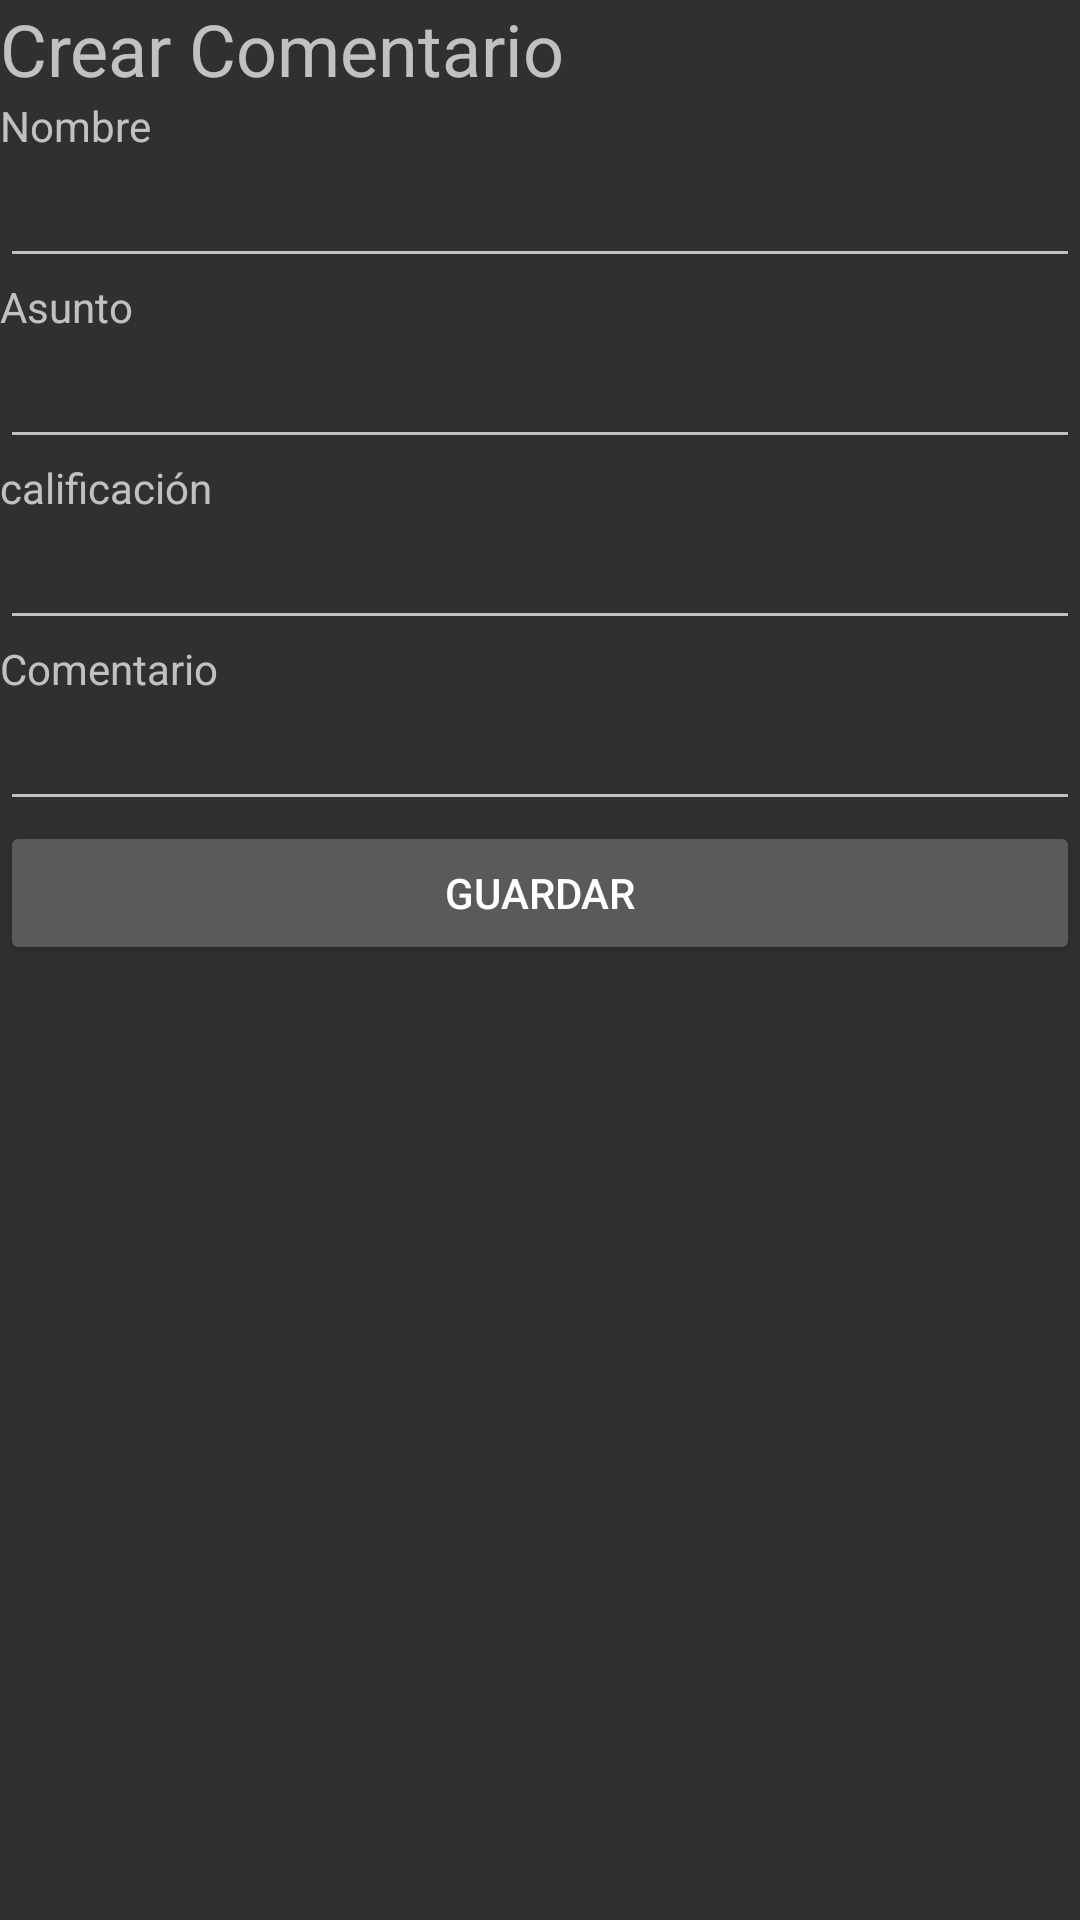

Layout XML and referenced resources for this Android screen:
<!-- AndroidManifest.xml: application theme Theme.AppCompat.NoActionBar -->
<!-- res/layout/fragment_crear_comentario.xml -->
<?xml version="1.0" encoding="utf-8"?>
<FrameLayout xmlns:android="http://schemas.android.com/apk/res/android"
    xmlns:tools="http://schemas.android.com/tools"
    android:layout_width="match_parent"
    android:layout_height="match_parent"
    tools:context=".view.iu.fragments.CrearComentario">

    <LinearLayout
        android:layout_width="match_parent"
        android:layout_height="match_parent"
        android:orientation="vertical">

        <TextView
            android:id="@+id/textView14"
            android:layout_width="match_parent"
            android:layout_height="wrap_content"
            android:textSize="24sp"
            android:text="Crear Comentario" />

        <TextView
            android:id="@+id/textView8"
            android:layout_width="match_parent"
            android:layout_height="wrap_content"
            android:text="Nombre" />

        <EditText
            android:id="@+id/editTextTextPersonName2"
            android:layout_width="match_parent"
            android:layout_height="wrap_content"
            android:ems="10"
            android:inputType="textPersonName"
            />

        <TextView
            android:id="@+id/textView11"
            android:layout_width="match_parent"
            android:layout_height="wrap_content"
            android:text="Asunto" />

        <EditText
            android:id="@+id/editTextTextPersonName3"
            android:layout_width="match_parent"
            android:layout_height="wrap_content"
            android:ems="10"
            android:inputType="textPersonName"
             />

        <TextView
            android:id="@+id/textView12"
            android:layout_width="match_parent"
            android:layout_height="wrap_content"
            android:text="calificación" />

        <EditText
            android:id="@+id/editTextTextPersonName4"
            android:layout_width="match_parent"
            android:layout_height="wrap_content"
            android:ems="10"
            android:inputType="number" />

        <TextView
            android:id="@+id/textView13"
            android:layout_width="match_parent"
            android:layout_height="wrap_content"
            android:text="Comentario" />

        <EditText
            android:id="@+id/editTextTextPersonName5"
            android:layout_width="match_parent"
            android:layout_height="wrap_content"
            android:ems="10"
            android:inputType="textPersonName"
            />

        <Button
            android:id="@+id/buttonabc2"
            android:layout_width="match_parent"
            android:layout_height="wrap_content"
            android:text="Guardar" />

    </LinearLayout>
</FrameLayout>
<!-- resources referenced by this layout -->
<resources>

</resources>
